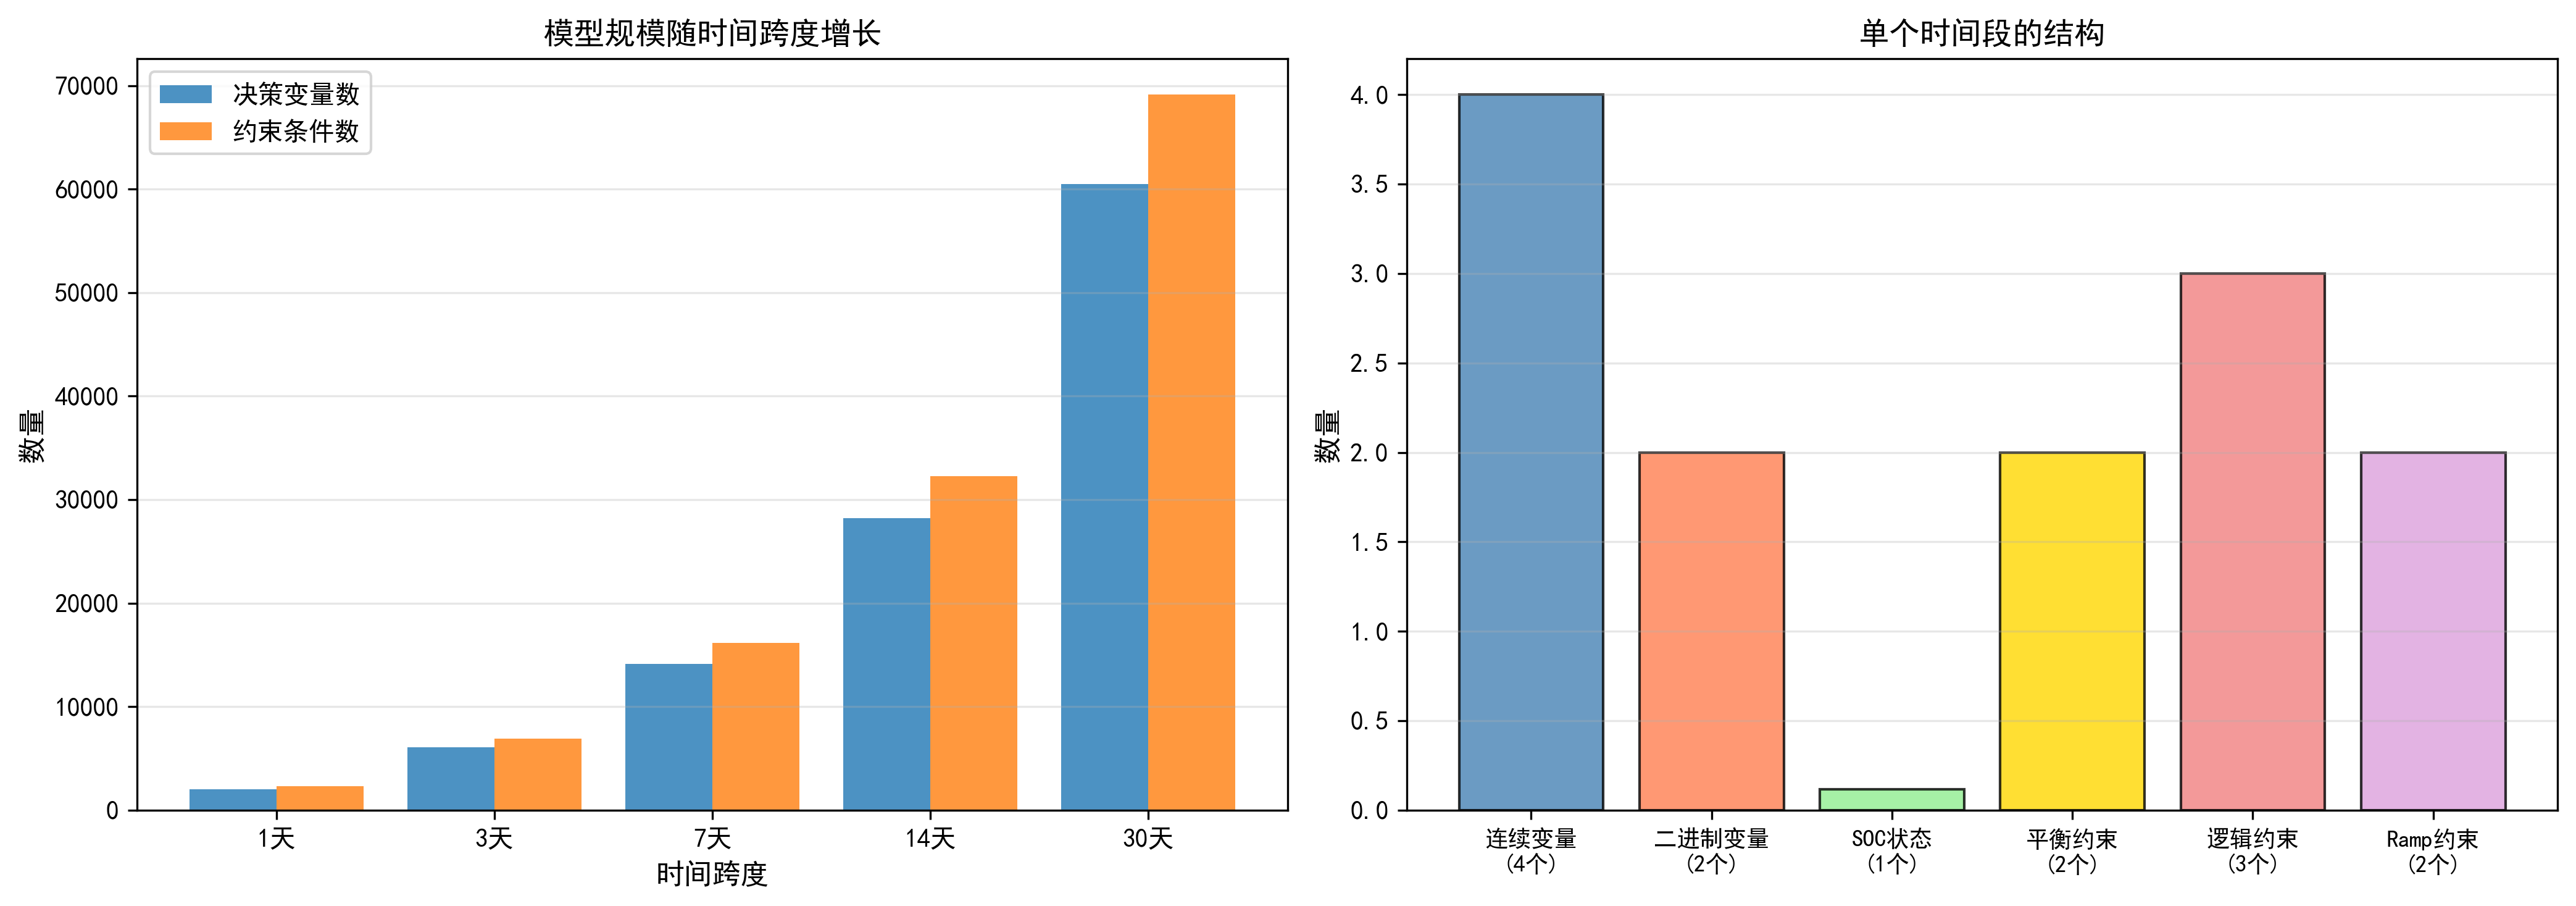

Python code for this plot:
"""
线性规划模型复杂度分析
解释为什么需要这么多变量和约束
"""

import pandas as pd
import matplotlib.pyplot as plt

plt.rcParams['font.sans-serif'] = ['SimHei']
plt.rcParams['axes.unicode_minus'] = False

def analyze_model_complexity():
    """分析模型复杂度"""
    
    n_periods = 8640  # 时间段数
    
    print("="*80)
    print("线性规划模型复杂度分析")
    print("="*80)
    
    print(f"\n📊 基本信息:")
    print(f"   时间段数: {n_periods:,} 个")
    print(f"   时间跨度: 30天")
    print(f"   时间分辨率: 5分钟")
    
    # 决策变量分析
    print(f"\n🔢 决策变量分析:")
    print(f"\n每个时间段 t 的连续变量（6个）:")
    print(f"   1. P_charge[t]        - 电池充电功率 (kW)")
    print(f"   2. P_discharge[t]     - 电池放电功率 (kW)")
    print(f"   3. P_grid_import[t]   - 从电网导入功率(NIL) (kW)")
    print(f"   4. P_grid_export[t]   - 向电网输出功率(NEL) (kW)")
    print(f"   5. is_charging[t]     - 是否充电 (0或1)")
    print(f"   6. is_discharging[t]  - 是否放电 (0或1)")
    
    vars_per_period = 6
    total_period_vars = n_periods * vars_per_period
    
    print(f"\n   小计: {n_periods:,} × {vars_per_period} = {total_period_vars:,} 个")
    
    print(f"\n全局状态变量:")
    print(f"   SOC[0] 到 SOC[{n_periods}] - 电池荷电状态")
    
    soc_vars = n_periods + 1
    total_vars = total_period_vars + soc_vars
    
    print(f"   小计: {soc_vars:,} 个")
    
    print(f"\n✅ 决策变量总数: {total_vars:,} 个")
    print(f"   ├─ 连续变量: {n_periods * 4 + soc_vars:,} 个")
    print(f"   └─ 二进制变量: {n_periods * 2:,} 个")
    
    # 约束条件分析
    print(f"\n📋 约束条件分析:")
    
    constraints = {
        "初始SOC约束": 1,
        "SOC平衡方程": n_periods,
        "功率平衡方程": n_periods,
        "不能同时充放电": n_periods,
        "充电逻辑约束(Big M)": n_periods,
        "放电逻辑约束(Big M)": n_periods,
        "Ramp Rate上升约束": n_periods - 1,
        "Ramp Rate下降约束": n_periods - 1,
        "充电功率上限": n_periods,
        "最低放电价格约束": 2063,  # 根据实际负电价时段数
    }
    
    print(f"\n约束类型及数量:")
    total_constraints = 0
    for name, count in constraints.items():
        print(f"   {name:<25} {count:>7,} 个")
        total_constraints += count
    
    print(f"\n✅ 约束条件总数: {total_constraints:,} 个")
    
    # 为什么不能简化
    print(f"\n" + "="*80)
    print("🤔 为什么不能简化？")
    print("="*80)
    
    print("""
1️⃣ 时间耦合（最关键）
   ═══════════════════
   
   SOC[t+1] = SOC[t] + 充电×效率 - 放电/效率
   
   ➜ 每个时刻的SOC依赖于前一时刻
   ➜ t时刻的决策影响t+1, t+2, ..., t+n所有未来时刻
   ➜ 必须同时优化所有时段才能找到全局最优解
   
   例子：
   ├─ t=100  RRP=-0.5  → 应该充电吗？
   ├─ t=200  RRP=10.0  → 如果t=100充电，现在可以放电获利
   └─ 如果独立优化每个时段，就错过了这个套利机会！

2️⃣ Ramp Rate约束
   ═══════════════
   
   |P_export[t] - P_export[t-1]| ≤ 16.67×300 kW
   
   ➜ 相邻时刻的功率输出不能变化太快
   ➜ 必须考虑前后时刻的功率水平
   
3️⃣ 不能同时充放电
   ═══════════════════
   
   需要二进制变量 is_charging 和 is_discharging
   ➜ 增加了问题的组合复杂度
   ➜ 从线性规划(LP)变成混合整数线性规划(MILP)
   ➜ MILP的求解难度呈指数级增长

4️⃣ 为什么贪心算法快？
   ═══════════════════
   
   贪心算法：
   ├─ 按时间顺序逐个决策
   ├─ 不需要求解器
   ├─ 时间复杂度: O(n) ≈ 8,640次计算
   └─ 2.35秒完成
   
   线性规划：
   ├─ 同时优化所有时段
   ├─ 需要探索大量组合
   ├─ 时间复杂度: 指数级 O(2^k × n^3)
   └─ 可能需要数小时
""")
    
    # 不同时间段数的模型规模对比
    print(f"\n" + "="*80)
    print("📈 不同时间跨度的模型规模")
    print("="*80 + "\n")
    
    time_spans = [
        ("1天", 288),
        ("3天", 288*3),
        ("7天", 288*7),
        ("14天", 288*14),
        ("30天", 288*30),
    ]
    
    print(f"{'时间跨度':<10} {'时间段':<10} {'变量数':<12} {'约束数':<12} {'求解难度'}")
    print("-" * 70)
    
    for span_name, periods in time_spans:
        variables = periods * 6 + (periods + 1)
        constraints_est = periods * 8 + 1
        
        if periods <= 288:
            difficulty = "简单 ✅"
        elif periods <= 288*7:
            difficulty = "中等 ⚠️"
        elif periods <= 288*14:
            difficulty = "困难 ❌"
        else:
            difficulty = "非常困难 💀"
        
        print(f"{span_name:<10} {periods:<10,} {variables:<12,} {constraints_est:<12,} {difficulty}")
    
    print("\n建议:")
    print("  ✅ 1-3天数据: 可以用完整线性规划（几分钟内求解）")
    print("  ⚠️  7天数据: 可以尝试，但可能需要较长时间")
    print("  ❌ 14天以上: 建议使用贪心算法或其他启发式方法")
    
    # 可视化
    fig, (ax1, ax2) = plt.subplots(1, 2, figsize=(14, 5))
    
    # 左图：模型规模随时间段增长
    periods_list = [s[1] for s in time_spans]
    vars_list = [p * 6 + (p + 1) for p in periods_list]
    const_list = [p * 8 + 1 for p in periods_list]
    
    x = range(len(time_spans))
    labels = [s[0] for s in time_spans]
    
    ax1.bar([i-0.2 for i in x], vars_list, 0.4, label='决策变量数', alpha=0.8)
    ax1.bar([i+0.2 for i in x], const_list, 0.4, label='约束条件数', alpha=0.8)
    ax1.set_xlabel('时间跨度', fontsize=11)
    ax1.set_ylabel('数量', fontsize=11)
    ax1.set_title('模型规模随时间跨度增长', fontsize=12, fontweight='bold')
    ax1.set_xticks(x)
    ax1.set_xticklabels(labels)
    ax1.legend()
    ax1.grid(True, alpha=0.3, axis='y')
    
    # 右图：每个时间段的变量和约束结构
    categories = ['连续变量\n(4个)', '二进制变量\n(2个)', 'SOC状态\n(1个)', 
                  '平衡约束\n(2个)', '逻辑约束\n(3个)', 'Ramp约束\n(2个)']
    values = [4, 2, 1/n_periods*1000, 2, 3, 2]
    colors = ['steelblue', 'coral', 'lightgreen', 'gold', 'lightcoral', 'plum']
    
    ax2.bar(range(len(categories)), values, color=colors, alpha=0.8, edgecolor='black')
    ax2.set_ylabel('数量', fontsize=11)
    ax2.set_title('单个时间段的结构', fontsize=12, fontweight='bold')
    ax2.set_xticks(range(len(categories)))
    ax2.set_xticklabels(categories, fontsize=9)
    ax2.grid(True, alpha=0.3, axis='y')
    
    plt.tight_layout()
    plt.savefig('model_complexity_analysis.png', dpi=300, bbox_inches='tight')
    print(f"\n图表已保存: model_complexity_analysis.png")
    
    print("\n" + "="*80)


if __name__ == "__main__":
    analyze_model_complexity()


